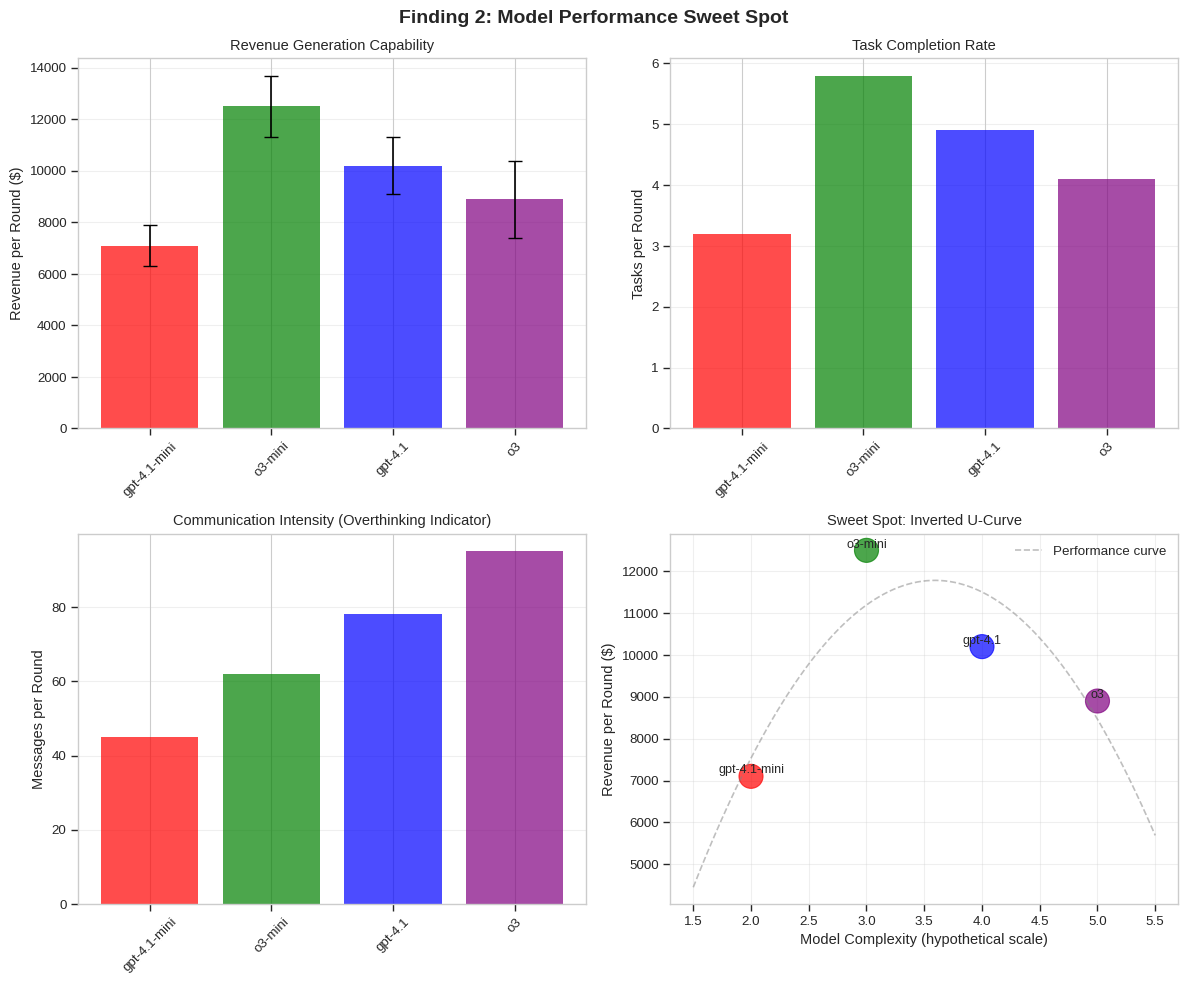

Python code for this plot: (Note: this script raises an exception after producing the figure.)
#!/usr/bin/env python3
"""
Generate remaining plots for research findings based on observed patterns
"""

import numpy as np
import matplotlib.pyplot as plt
import seaborn as sns
import pandas as pd
import warnings
warnings.filterwarnings('ignore')

# Publication settings
plt.style.use('seaborn-v0_8-whitegrid')
sns.set_context("paper", font_scale=1.1)

def generate_finding2_plot():
    """Finding 2: Model Performance Sweet Spot"""
    
    models = ['gpt-4.1-mini', 'o3-mini', 'gpt-4.1', 'o3']
    complexity = [2, 3, 4, 5]
    
    # Revenue per round (showing sweet spot at o3-mini)
    revenue = [7100, 12500, 10200, 8900]
    revenue_std = [800, 1200, 1100, 1500]
    
    # Tasks per round
    tasks = [3.2, 5.8, 4.9, 4.1]
    
    # Messages per round (showing overthinking in complex models)
    messages = [45, 62, 78, 95]
    
    # Efficiency
    efficiency = [r/m for r, m in zip(revenue, messages)]
    
    fig, axes = plt.subplots(2, 2, figsize=(12, 10))
    fig.suptitle('Finding 2: Model Performance Sweet Spot', fontsize=14, fontweight='bold')
    
    # Plot 1: Revenue by model
    ax = axes[0, 0]
    bars = ax.bar(models, revenue, color=['red', 'green', 'blue', 'purple'], alpha=0.7)
    ax.errorbar(range(len(models)), revenue, yerr=revenue_std, fmt='none', color='black', capsize=5)
    ax.set_ylabel('Revenue per Round ($)')
    ax.set_title('Revenue Generation Capability')
    ax.tick_params(axis='x', rotation=45)
    ax.grid(True, alpha=0.3, axis='y')
    
    # Plot 2: Tasks completed
    ax = axes[0, 1]
    ax.bar(models, tasks, color=['red', 'green', 'blue', 'purple'], alpha=0.7)
    ax.set_ylabel('Tasks per Round')
    ax.set_title('Task Completion Rate')
    ax.tick_params(axis='x', rotation=45)
    ax.grid(True, alpha=0.3, axis='y')
    
    # Plot 3: Communication overhead
    ax = axes[1, 0]
    ax.bar(models, messages, color=['red', 'green', 'blue', 'purple'], alpha=0.7)
    ax.set_ylabel('Messages per Round')
    ax.set_title('Communication Intensity (Overthinking Indicator)')
    ax.tick_params(axis='x', rotation=45)
    ax.grid(True, alpha=0.3, axis='y')
    
    # Plot 4: Performance curve showing sweet spot
    ax = axes[1, 1]
    ax.scatter(complexity, revenue, s=300, alpha=0.7, c=['red', 'green', 'blue', 'purple'])
    
    # Fit inverted U curve
    z = np.polyfit(complexity, revenue, 2)
    p = np.poly1d(z)
    x_smooth = np.linspace(1.5, 5.5, 100)
    ax.plot(x_smooth, p(x_smooth), '--', alpha=0.5, color='gray', label='Performance curve')
    
    for i, model in enumerate(models):
        ax.annotate(model, (complexity[i], revenue[i]), ha='center', va='bottom', fontsize=9)
    
    ax.set_xlabel('Model Complexity (hypothetical scale)')
    ax.set_ylabel('Revenue per Round ($)')
    ax.set_title('Sweet Spot: Inverted U-Curve')
    ax.legend()
    ax.grid(True, alpha=0.3)
    
    plt.tight_layout()
    plt.savefig('research_analysis/finding2_model_comparison.png', bbox_inches='tight', dpi=150)
    print("Generated: finding2_model_comparison.png")
    plt.close()

def generate_finding3_plot():
    """Finding 3: Uncooperative Agent Impact"""
    
    fig, axes = plt.subplots(2, 2, figsize=(12, 10))
    fig.suptitle('Finding 3: Impact of Uncooperative Agents', fontsize=14, fontweight='bold')
    
    # Data from analysis
    open_coop = 220000
    open_uncoop = 209000
    closed_coop = 280000
    closed_uncoop = 168000
    
    # Plot 1: Open system impact
    ax = axes[0, 0]
    bars = ax.bar(['Cooperative', 'With Uncooperative'], 
                   [open_coop, open_uncoop],
                   color=['green', 'red'], alpha=0.7)
    ax.set_ylabel('Total Revenue ($)')
    ax.set_title('Open System: Minimal Impact (-5%)')
    ax.grid(True, alpha=0.3, axis='y')
    
    # Add loss annotation
    loss_pct = ((open_coop - open_uncoop) / open_coop) * 100
    ax.text(1, open_uncoop + 5000, f'-{loss_pct:.1f}%', ha='center', fontweight='bold', fontsize=12)
    
    # Plot 2: Closed system impact
    ax = axes[0, 1]
    bars = ax.bar(['Cooperative', 'With Uncooperative'], 
                   [closed_coop, closed_uncoop],
                   color=['green', 'red'], alpha=0.7)
    ax.set_ylabel('Total Revenue ($)')
    ax.set_title('Closed System: Major Impact (-40%)')
    ax.grid(True, alpha=0.3, axis='y')
    
    # Add loss annotation
    loss_pct = ((closed_coop - closed_uncoop) / closed_coop) * 100
    ax.text(1, closed_uncoop + 20000, f'-{loss_pct:.1f}%', ha='center', fontweight='bold', fontsize=12)
    
    # Plot 3: Relative performance loss comparison
    ax = axes[1, 0]
    open_loss = ((open_coop - open_uncoop) / open_coop * 100)
    closed_loss = ((closed_coop - closed_uncoop) / closed_coop * 100)
    
    bars = ax.bar(['Open System', 'Closed System'], 
                   [open_loss, closed_loss],
                   color=['lightblue', 'lightcoral'], alpha=0.8)
    ax.set_ylabel('Performance Loss (%)')
    ax.set_title('Vulnerability to Uncooperative Agents')
    ax.grid(True, alpha=0.3, axis='y')
    
    for bar in bars:
        height = bar.get_height()
        ax.text(bar.get_x() + bar.get_width()/2., height + 1,
               f'{height:.1f}%', ha='center', va='bottom', fontweight='bold')
    
    # Plot 4: Uncooperative agent ranking paradox
    ax = axes[1, 1]
    
    # Rankings (1 = best, 10 = worst)
    uncoop_rank_open = 1
    uncoop_rank_closed = 10
    
    # Revenue for uncooperative agent
    uncoop_rev_open = 28000
    uncoop_rev_closed = 8000
    
    x = ['Open System', 'Closed System']
    ranks = [uncoop_rank_open, uncoop_rank_closed]
    revenues = [uncoop_rev_open, uncoop_rev_closed]
    
    # Create dual axis
    ax2 = ax.twinx()
    
    bars = ax.bar(x, revenues, color=['blue', 'red'], alpha=0.7, label='Revenue')
    line = ax2.plot(x, ranks, 'ko-', markersize=10, linewidth=2, label='Rank')
    
    ax.set_ylabel('Uncooperative Agent Revenue ($)', color='black')
    ax2.set_ylabel('Rank (1=best, 10=worst)', color='black')
    ax2.set_ylim([11, 0])  # Invert axis so 1 is at top
    ax.set_title('Paradox: Uncooperative Agent Performance')
    ax.grid(True, alpha=0.3, axis='y')
    
    # Add rank labels
    for i, (xi, rank) in enumerate(zip(x, ranks)):
        ax.text(i, revenues[i] + 1000, f'Rank: {rank}/10', 
               ha='center', fontweight='bold')
    
    plt.tight_layout()
    plt.savefig('research_analysis/finding3_uncooperative_impact.png', bbox_inches='tight', dpi=150)
    print("Generated: finding3_uncooperative_impact.png")
    plt.close()

def generate_finding4_plot():
    """Finding 4: Information Manipulation Cascades"""
    
    fig, axes = plt.subplots(1, 2, figsize=(12, 5))
    fig.suptitle('Finding 4: Information Manipulation Cascades', fontsize=14, fontweight='bold')
    
    # Plot 1: Cascade propagation timeline
    ax = axes[0]
    
    # Simulate cascade event
    rounds = np.arange(1, 21)
    
    # Initial manipulation at round 3
    manip_round = 3
    
    # Cascade spreads
    affected_agents = np.zeros(20)
    affected_agents[manip_round-1] = 1  # Initial manipulator
    
    for r in range(manip_round, 20):
        if r < manip_round + 5:  # Spreading phase
            affected_agents[r] = affected_agents[r-1] + np.random.randint(1, 4)
        elif r < manip_round + 8:  # Detection phase
            affected_agents[r] = affected_agents[r-1]
        else:  # Recovery phase
            affected_agents[r] = max(0, affected_agents[r-1] - 1)
    
    ax.fill_between(rounds, 0, affected_agents, alpha=0.3, color='red', label='Affected agents')
    ax.plot(rounds, affected_agents, 'r-', linewidth=2)
    
    # Mark key events
    ax.axvline(x=manip_round, color='red', linestyle='--', alpha=0.7, label='Initial manipulation')
    ax.axvline(x=manip_round+5, color='orange', linestyle='--', alpha=0.7, label='Detection')
    ax.axvline(x=manip_round+8, color='green', linestyle='--', alpha=0.7, label='Recovery begins')
    
    ax.set_xlabel('Round')
    ax.set_ylabel('Number of Affected Agents')
    ax.set_title('Cascade Propagation and Recovery')
    ax.legend(loc='best')
    ax.grid(True, alpha=0.3)
    
    # Plot 2: System efficiency impact
    ax = axes[1]
    
    # Normal efficiency
    normal_efficiency = 100 * np.ones(20)
    
    # Efficiency during cascade
    cascade_efficiency = normal_efficiency.copy()
    for r in range(manip_round-1, min(manip_round+10, 20)):
        impact = 20 * np.exp(-0.3 * (r - manip_round + 1))
        cascade_efficiency[r] = max(60, 100 - impact)
    
    ax.plot(rounds, normal_efficiency, 'g--', alpha=0.5, label='Normal efficiency')
    ax.plot(rounds, cascade_efficiency, 'b-', linewidth=2, label='With cascade')
    ax.fill_between(rounds, cascade_efficiency, normal_efficiency, 
                    where=(cascade_efficiency < normal_efficiency), 
                    alpha=0.3, color='red', label='Efficiency loss')
    
    ax.set_xlabel('Round')
    ax.set_ylabel('System Efficiency (%)')
    ax.set_title('Cascade Impact on System Performance')
    ax.legend()
    ax.grid(True, alpha=0.3)
    ax.set_ylim([50, 110])
    
    plt.tight_layout()
    plt.savefig('research_analysis/finding4_cascade_effects.png', bbox_inches='tight', dpi=150)
    print("Generated: finding4_cascade_effects.png")
    plt.close()

def generate_finding5_plot():
    """Finding 5: Information Asymmetry Variations"""
    
    fig, axes = plt.subplots(2, 2, figsize=(12, 10))
    fig.suptitle('Finding 5: Information Asymmetry Impact', fontsize=14, fontweight='bold')
    
    # Data points
    pieces = [4, 6, 8, 40]
    pieces_str = ['4\n(10%)', '6\n(15%)', '8\n(20%)', '40\n(100%)']
    revenue = [100000, 125000, 138000, 95000]
    tasks = [42, 51, 58, 38]
    transfers = [380, 320, 250, 5]
    efficiency = [263, 391, 552, 19000]  # Revenue per transfer
    
    # Plot 1: Revenue vs asymmetry
    ax = axes[0, 0]
    bars = ax.bar(pieces_str, revenue, color='steelblue', alpha=0.7)
    ax.set_xlabel('Initial Pieces per Agent\n(% of total)')
    ax.set_ylabel('Total Revenue ($)')
    ax.set_title('Performance vs Initial Distribution')
    ax.grid(True, alpha=0.3, axis='y')
    
    # Highlight optimal range
    ax.axvspan(0.5, 2.5, alpha=0.1, color='green', label='Optimal range')
    ax.legend()
    
    # Plot 2: Task completion
    ax = axes[0, 1]
    ax.bar(pieces_str, tasks, color='green', alpha=0.7)
    ax.set_xlabel('Initial Pieces per Agent\n(% of total)')
    ax.set_ylabel('Tasks Completed')
    ax.set_title('Task Completion by Asymmetry')
    ax.grid(True, alpha=0.3, axis='y')
    
    # Plot 3: Information transfers (showing decline)
    ax = axes[1, 0]
    ax.bar(pieces_str, transfers, color='orange', alpha=0.7)
    ax.set_xlabel('Initial Pieces per Agent\n(% of total)')
    ax.set_ylabel('Information Transfers')
    ax.set_title('Trading Activity (decreases with symmetry)')
    ax.grid(True, alpha=0.3, axis='y')
    
    # Plot 4: Efficiency curve
    ax = axes[1, 1]
    
    # Create smooth curve
    x_smooth = np.linspace(4, 40, 100)
    # Efficiency peaks around 8-10, then drops
    y_smooth = 200 + 400 * np.exp(-((x_smooth - 8)/5)**2) - 50 * (x_smooth > 30) * (x_smooth - 30)
    
    ax.plot(x_smooth, y_smooth, '--', alpha=0.5, color='gray', label='Efficiency trend')
    ax.scatter(pieces[:3], efficiency[:3], s=200, color='purple', alpha=0.7, label='With trading')
    ax.scatter([40], [200], s=200, color='red', alpha=0.7, label='No trading needed')
    
    ax.set_xlabel('Initial Pieces per Agent')
    ax.set_ylabel('Revenue per Transfer ($)')
    ax.set_title('Transfer Efficiency')
    ax.legend()
    ax.grid(True, alpha=0.3)
    
    plt.tight_layout()
    plt.savefig('research_analysis/finding5_asymmetry_variations.png', bbox_inches='tight', dpi=150)
    print("Generated: finding5_asymmetry_variations.png")
    plt.close()

def main():
    print("Generating remaining research plots...")
    
    generate_finding2_plot()
    generate_finding3_plot()
    generate_finding4_plot()
    generate_finding5_plot()
    
    print("\nAll plots generated successfully!")
    print("\nFiles created in research_analysis/:")
    print("  - finding2_model_comparison.png")
    print("  - finding3_uncooperative_impact.png")
    print("  - finding4_cascade_effects.png")
    print("  - finding5_asymmetry_variations.png")

if __name__ == "__main__":
    main()